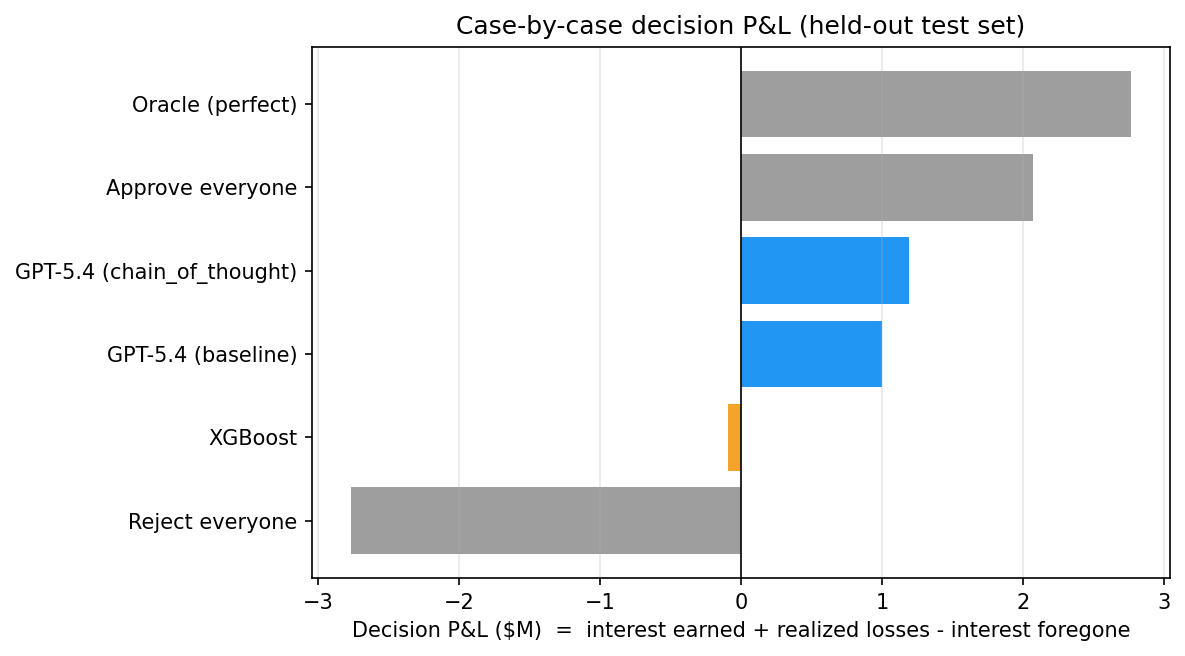

The data file committed next to this chart (first rows):
model, approve_paid_income, approve_default_loss, reject_paid_oppcost, total_pnl, n_approved
XGBoost, 1447564, -223249, -1317857, -93541, 656
GPT-5.4 (baseline), 2112585, -460902, -652836, 998848, 824
GPT-5.4 (chain_of_thought), 2224721, -495502, -540699, 1188520, 859
Approve everyone, 2765421, -690850, -0.0, 2074571, 1000
Reject everyone, 0.0, 0.0, -2765421, -2765421, 0
Oracle (perfect), 2765421, 0.0, -0.0, 2765421, 840
